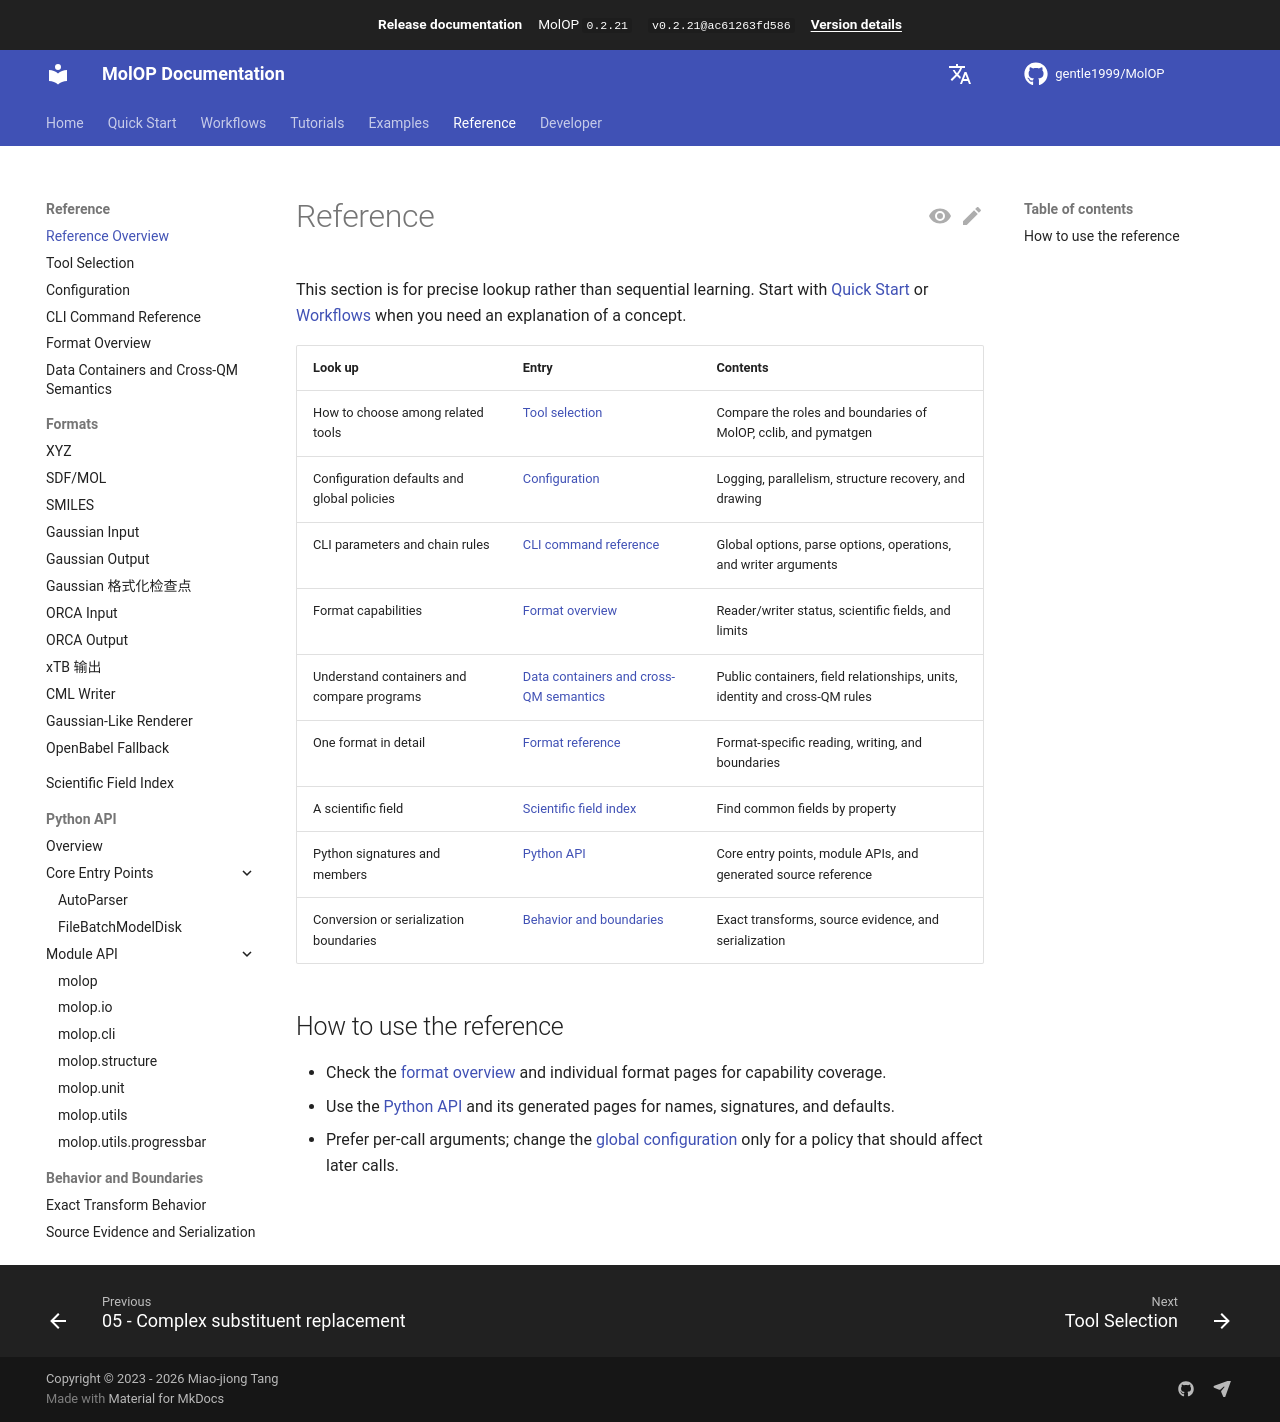

repository: gentle1999/MolOP · page: 0.2.21/en/reference/index.html · generator: mkdocs

# Reference

This section is for precise lookup rather than sequential learning. Start with
[Quick Start](../getting_started/index.md) or [Workflows](../guides/index.md) when you need an
explanation of a concept.

| Look up | Entry | Contents |
| --- | --- | --- |
| How to choose among related tools | [Tool selection](comparison.md) | Compare the roles and boundaries of MolOP, cclib, and pymatgen |
| Configuration defaults and global policies | [Configuration](config.md) | Logging, parallelism, structure recovery, and drawing |
| CLI parameters and chain rules | [CLI command reference](cli.md) | Global options, parse options, operations, and writer arguments |
| Format capabilities | [Format overview](format_support.md) | Reader/writer status, scientific fields, and limits |
| Understand containers and compare programs | [Data containers and cross-QM semantics](data_model.md) | Public containers, field relationships, units, identity and cross-QM rules |
| One format in detail | [Format reference](formats/xyz.md) | Format-specific reading, writing, and boundaries |
| A scientific field | [Scientific field index](model_fields.md) | Find common fields by property |
| Python signatures and members | [Python API](api/index.md) | Core entry points, module APIs, and generated source reference |
| Conversion or serialization boundaries | [Behavior and boundaries](behavior/transforms.md) | Exact transforms, source evidence, and serialization |

## How to use the reference

- Check the [format overview](format_support.md) and individual format pages for capability coverage.
- Use the [Python API](api/index.md) and its generated pages for names, signatures, and defaults.
- Prefer per-call arguments; change the [global configuration](config.md) only for a policy that should affect later calls.
